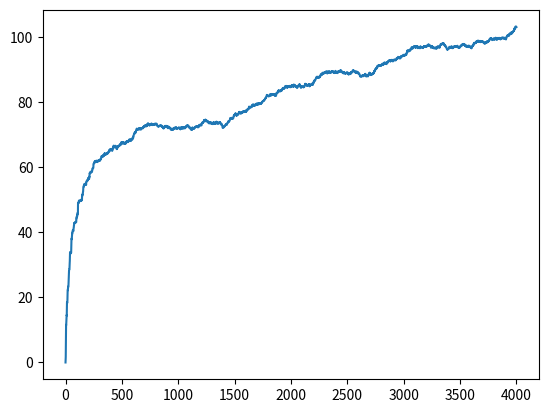

Write the Python code that produced this figure.
import numpy as np
from matplotlib import pyplot as plt


# Bound on quad_form(p-p_hat, V) increases as a function of time
def linear_ucb_v2(
    x_train: np.ndarray,
    y_train: np.ndarray,
    sigma: float,
    reg: float,
    delta: float = 0.05,
) -> np.ndarray:
    N_ARMS = 3
    chosen_arms = []
    D = np.max(np.linalg.norm(x_train, axis=1))
    B = np.max(y_train)
    n_samples, n_features = x_train.shape
    A_arms = [reg*np.eye(n_features), reg*np.eye(n_features), reg*np.eye(n_features)]
    b_arms = [np.zeros(n_features), np.zeros(n_features), np.zeros(n_features)]
    t_arms = [0, 0, 0]
    for t in range(n_samples):
        pred_arms = np.zeros(N_ARMS)
        x_t = x_train[t]
        for a in range(N_ARMS):
            A_inv = np.linalg.inv(A_arms[a])
            theta_a_hat = A_inv @ b_arms[a]
            # beta = (
            #     sigma * np.sqrt(n_features * np.log((1 + t_arms[a] * D**2 / reg) / delta))
            #     + np.sqrt(reg) * B
            # )
            beta = 10
            # theta_a = cp.Variable(n_features)
            # prob = cp.Problem(
            #     cp.Maximize(theta_a.T @ x_train[t]),
            #     [cp.quad_form(theta_a - theta_a_hat, A_arms[a]) <= beta**2],
            # )
            # pred_arms[a] = prob.solve()
            theta_a = theta_a_hat + beta / np.sqrt(x_t @ (A_inv @ x_t)) * A_inv@x_t
            pred_arms[a] = x_t.T @ theta_a
        a_t = np.argmax(pred_arms)
        A_arms[a_t] += np.outer(x_t, x_t)
        b_arms[a_t] += y_train[t][a_t] * x_t
        t_arms[a_t] += 1
        chosen_arms.append(a_t)
    return chosen_arms


# Bound on quad_form(p-p_hat, V) doesn't increases as a function of time
def linear_ucb(x_train: np.ndarray, y_train: np.ndarray, alpha: int = 2) -> np.ndarray:
    N_ARMS = 3
    chosen_arms = []
    num_samples, n_features = x_train.shape
    A_arms = [np.eye(n_features), np.eye(n_features), np.eye(n_features)]
    b_arms = [np.zeros(n_features), np.zeros(n_features), np.zeros(n_features)]
    for i in range(num_samples):
        pred_arms = np.zeros(N_ARMS)
        x_t = x_train[i]
        for a in range(N_ARMS):
            A_inv = np.linalg.inv(A_arms[a])
            theta_a = A_inv @ b_arms[a]
            pred_arms[a] = theta_a @ x_t + alpha * np.sqrt(x_t @ (A_inv @ x_t))
        a_t = np.argmax(pred_arms)
        A_arms[a_t] += np.outer(x_t, x_t)
        b_arms[a_t] += y_train[i][a_t] * x_t
        chosen_arms.append(a_t)
    return np.array(chosen_arms)


def linear_ucb_stacked(x_train: np.ndarray, y_train: np.ndarray, alpha: int = 2) -> np.ndarray:
    N_ARMS = 3
    chosen_arms = []
    n_samples, n_features = x_train.shape
    arm1_features = np.hstack([x_train, np.zeros((n_samples, n_features)), np.zeros((n_samples, n_features))])
    arm2_features = np.hstack([np.zeros((n_samples, n_features)), x_train, np.zeros((n_samples, n_features))])
    arm3_features = np.hstack([np.zeros((n_samples, n_features)), np.zeros((n_samples, n_features)), x_train])
    arms_features = [arm1_features, arm2_features, arm3_features]
    n_features *= 3
    A = np.eye(n_features)
    b = np.zeros(n_features)
    for t in range(n_samples):
        pred_arms = np.zeros(N_ARMS)
        for a in range(N_ARMS):
            x_at = arms_features[a][t]
            beta = 10
            A_inv = np.linalg.inv(A)
            theta_a_hat = A_inv @ b
            theta_a = theta_a_hat + beta / np.sqrt(x_at @ (A_inv @ x_at)) * A_inv@x_at
            pred_arms[a] = x_at.T @ theta_a
        a_t = np.argmax(pred_arms)
        A += np.outer(arms_features[a_t][t], arms_features[a_t][t])
        b += y_train[t][a_t] * arms_features[a_t][t]
        chosen_arms.append(a_t)
    return chosen_arms


def conservative_linear_ucb(
    x_train: np.ndarray, y_train: np.ndarray, alpha: float
) -> np.ndarray:
    N_ARMS = 3
    chosen_arms = []
    n_samples, n_features = x_train.shape
    arm1_features = np.hstack([x_train, np.zeros((n_samples, n_features)), np.zeros((n_samples, n_features))])
    arm2_features = np.hstack([np.zeros((n_samples, n_features)), x_train, np.zeros((n_samples, n_features))])
    arm3_features = np.hstack([np.zeros((n_samples, n_features)), np.zeros((n_samples, n_features)), x_train])
    arms_features = [arm1_features, arm2_features, arm3_features]
    n_features *= 3
    A = np.eye(n_features)
    b = np.zeros(n_features)
    z = np.zeros(n_features) # cumulative features of non-optimal actions
    r_b_taken = 0
    r_b_total = 0

    # Debugging
    baseline_action_count = 0
    explore_action_count = 0

    for t in range(n_samples):
        pred_arms = np.zeros(N_ARMS)
        A_inv = np.linalg.inv(A)
        theta_hat = A_inv @ b
        for a in range(N_ARMS):
            x_at = arms_features[a][t]
            beta = 10
            theta_a = theta_hat + beta / np.sqrt(x_at @ (A_inv @ x_at)) * A_inv@x_at
            pred_arms[a] = x_at.T @ theta_a
        a_t = np.argmax(pred_arms)

        r_b_total += y_train[t][1]
        z_t = z + arms_features[a_t][t]
        # lower_bound = estimated worst-case reward from taking non-baseline action + observed reward from taking baseline action
        if z.sum() < 1e-6:
            lower_bound = r_b_taken
        else:
            theta = theta_hat - beta / np.sqrt(z @ (A_inv @ z)) * A_inv@z
            lower_bound = theta@z_t + r_b_taken
        # Check if it's safe to take a_t
        if lower_bound + r_b_taken >= (1 - alpha) * r_b_total:
            A += np.outer(arms_features[a_t][t], arms_features[a_t][t])
            b += y_train[t][a_t] * arms_features[a_t][t]
            z = z_t
            chosen_arms.append(a_t)
            explore_action_count += 1
        else:
            r_b_taken += y_train[t][1]
            chosen_arms.append(1) # baseline action
            baseline_action_count += 1

    print('baseline count = ', baseline_action_count)
    print('explore count = ', explore_action_count)
    return chosen_arms


if __name__ == "__main__":
    np.random.seed(42)
    true_arms = 5 * np.random.rand(5, 3)

    x_train = np.random.rand(4000, 5)
    y_train = x_train @ true_arms
    y_train[:, 0] += np.random.normal(0, 0.1, 4000)
    y_train[:, 1] += np.random.normal(0, 0.1, 4000)
    y_train[:, 2] += np.random.normal(0, 0.1, 4000)
    y_best = y_train.max(axis=1)

    # chosen_arms = linear_ucb(x_train, y_train, alpha=10)
    # chosen_arms = linear_ucb_v2(x_train, y_train, sigma=0.1, reg=1, delta=0.01)
    # chosen_arms = linear_ucb_stacked(x_train, y_train, alpha=10)
    chosen_arms = conservative_linear_ucb(x_train, y_train, alpha=0.1)

    # Update stats
    num_samples = x_train.shape[0]
    regrets = [0]
    for i in range(num_samples):
        regrets.append(
            regrets[-1] + (y_best[i] - x_train[i] @ true_arms[:, chosen_arms[i]])
        )

    timesteps = np.linspace(0, len(regrets) - 1, len(regrets))
    plt.plot(timesteps, regrets)
    plt.show()
